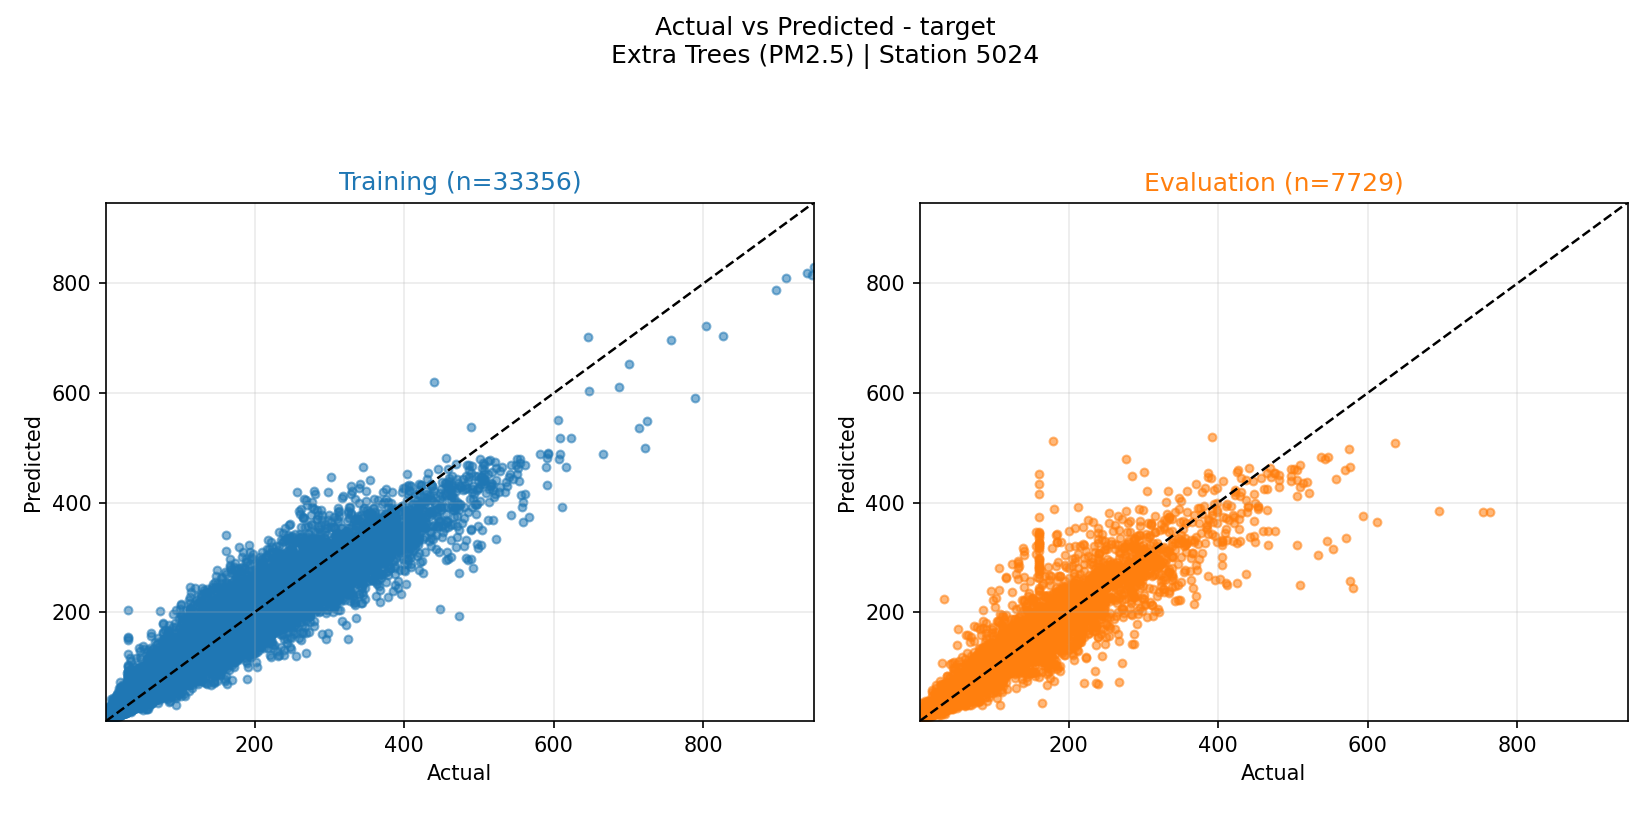

Values plotted in this chart, from the file beside it:
actual, prediction, split
199.0, 233.5, evaluation
190.0, 204.2, evaluation
168.0, 229.2, evaluation
141.0, 221.5, evaluation
110.0, 177.8, evaluation
111.0, 159.5, evaluation
111.0, 138.4, evaluation
99.0, 124.9, evaluation
105.0, 130.7, evaluation
113.0, 117.2, evaluation
134.0, 135.3, evaluation
141.0, 138.7, evaluation
146.0, 138.9, evaluation
147.0, 144.4, evaluation
145.0, 137, evaluation
140.0, 132, evaluation
141.0, 138.9, evaluation
132.0, 122, evaluation
139.0, 127.7, evaluation
155.0, 185.2, evaluation
162.0, 203.3, evaluation
186.0, 190.8, evaluation
204.0, 189.7, evaluation
185.0, 178, evaluation
119.0, 147.7, evaluation
121.0, 135.4, evaluation
134.0, 135.4, evaluation
134.0, 155.7, evaluation
149.0, 154.7, evaluation
156.0, 158.7, evaluation
168.0, 158.6, evaluation
171.0, 149.2, evaluation
161.0, 151.8, evaluation
162.0, 144.7, evaluation
175.0, 165.7, evaluation
177.0, 179.9, evaluation
169.0, 171.3, evaluation
177.0, 167, evaluation
179.0, 156.2, evaluation
177.0, 158.1, evaluation
180.0, 164.6, evaluation
200.0, 191.3, evaluation
206.0, 201.2, evaluation
224.0, 234.1, evaluation
257.0, 225.1, evaluation
307.0, 244.4, evaluation
335.0, 235.3, evaluation
309.0, 219.3, evaluation
276.0, 223.4, evaluation
246.0, 215.5, evaluation
240.0, 213.5, evaluation
230.0, 205.8, evaluation
219.0, 208.1, evaluation
232.0, 185.4, evaluation
184.0, 172.4, evaluation
155.0, 155.1, evaluation
128.0, 137.4, evaluation
133.0, 127.5, evaluation
122.0, 158.2, evaluation
167.0, 187.7, evaluation
... 41,025 more rows
